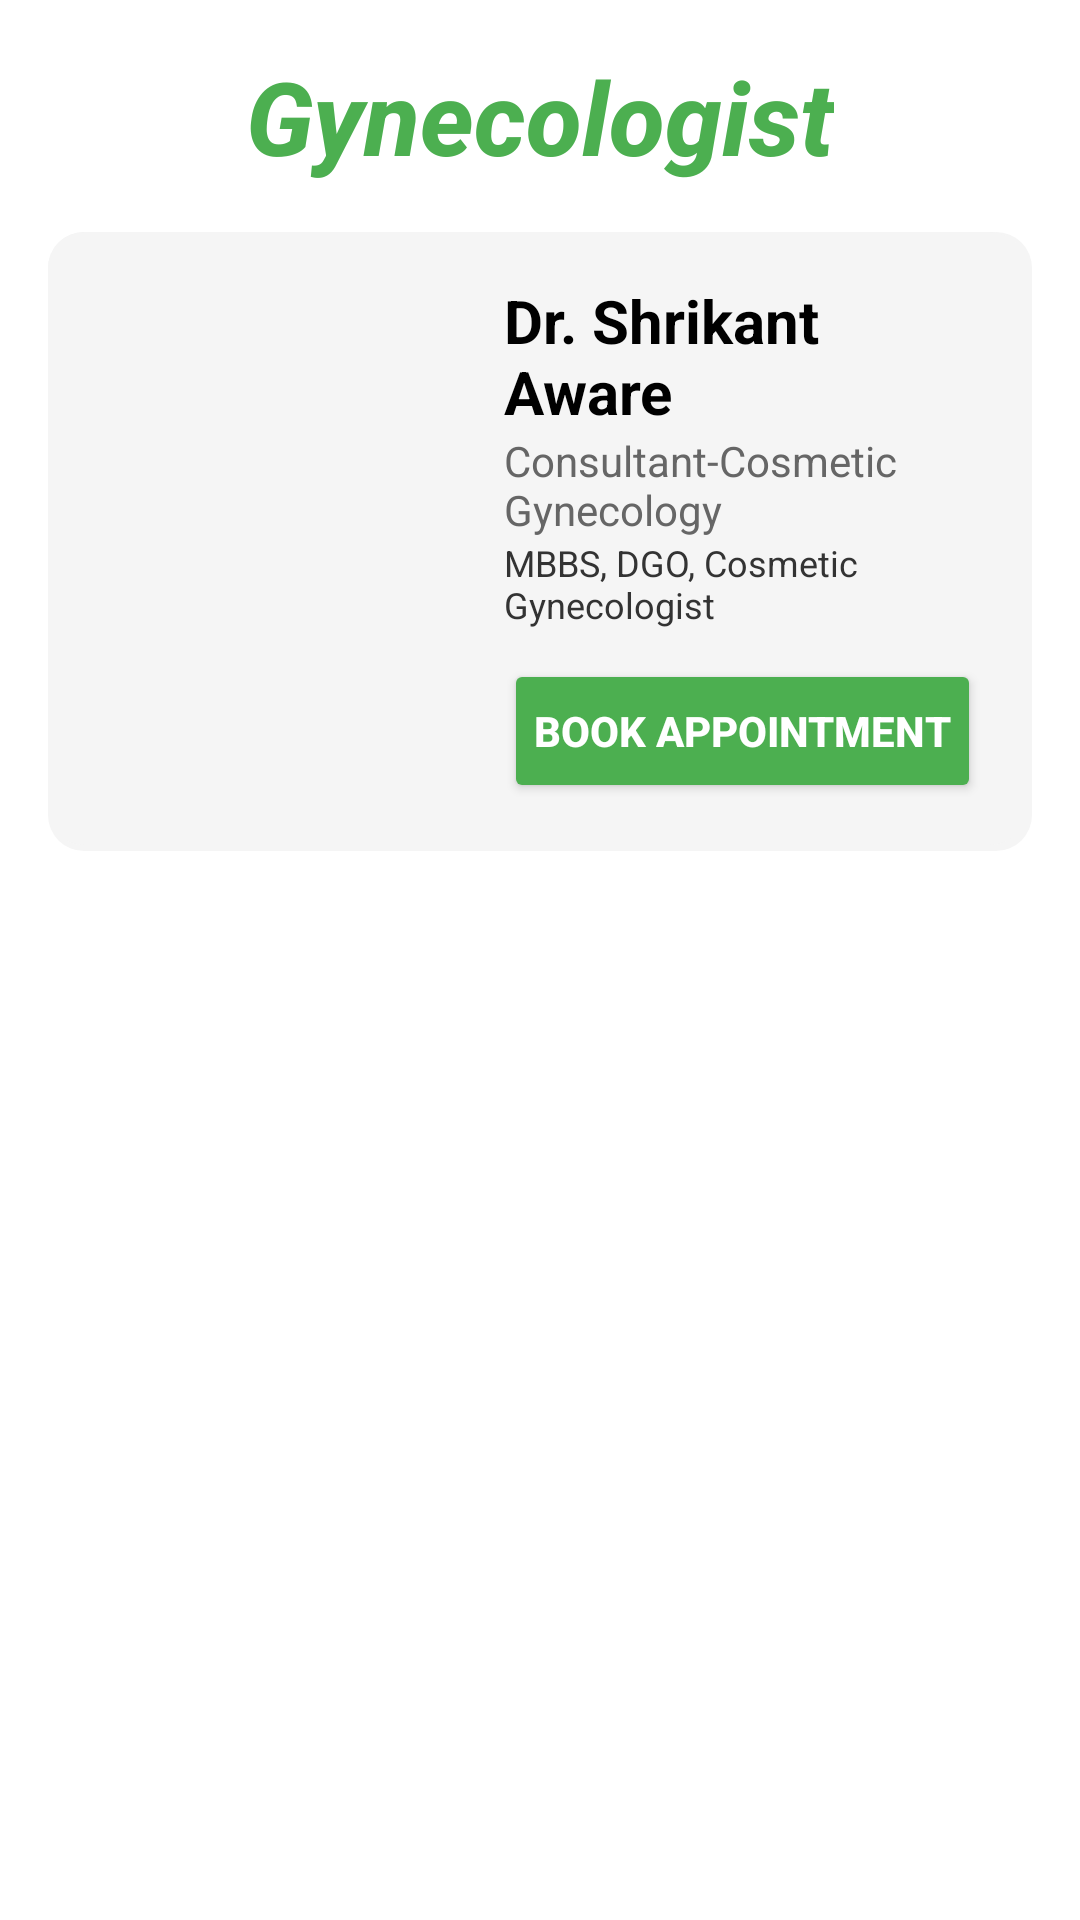

Reconstruct the res/layout file that produces this screen, plus the resources it refers to.
<!-- AndroidManifest.xml: application theme Theme.Management_hospital -->
<!-- res/layout/activity_dashboard_doc.xml -->
<androidx.constraintlayout.widget.ConstraintLayout
    xmlns:android="http://schemas.android.com/apk/res/android"
    xmlns:app="http://schemas.android.com/apk/res-auto"
    xmlns:tools="http://schemas.android.com/tools"
    android:id="@+id/main"
    android:layout_width="match_parent"
    android:layout_height="match_parent"
    tools:context=".MainActivity"
    android:background="@color/white"
    android:padding="16dp">

    
    <TextView
        android:id="@+id/page_heading"
        android:layout_width="wrap_content"
        android:layout_height="wrap_content"
        android:layout_marginBottom="16dp"
        android:fontFamily="sans-serif-medium"
        android:text="Gynecologist"
        android:textColor="#4CAF50"
        android:textSize="34sp"
        android:textStyle="bold|italic"
        app:layout_constraintTop_toTopOf="parent"
        app:layout_constraintStart_toStartOf="parent"
        app:layout_constraintEnd_toEndOf="parent" />

    
    <LinearLayout
        android:id="@+id/doctor_layout"
        android:layout_width="match_parent"
        android:layout_height="wrap_content"
        android:layout_marginTop="16dp"
        android:background="@drawable/custom_background"
        android:orientation="horizontal"
        android:padding="16dp"
        app:layout_constraintTop_toBottomOf="@id/page_heading"
        app:layout_constraintStart_toStartOf="parent"
        app:layout_constraintEnd_toEndOf="parent">

        <ImageView
            android:id="@+id/imageView_sanjana"
            android:layout_width="120dp"
            android:layout_height="120dp"
            android:layout_gravity="center"
            android:scaleType="centerCrop"
            app:srcCompat="@drawable/male_gyno" />

        <LinearLayout
            android:layout_width="0dp"
            android:layout_height="wrap_content"
            android:layout_weight="1"
            android:orientation="vertical"
            android:paddingStart="16dp">

            <TextView
                android:id="@+id/doctor_name_sanjana"
                android:layout_width="wrap_content"
                android:layout_height="wrap_content"
                android:text="Dr. Shrikant Aware"
                android:textColor="#000000"
                android:textSize="20sp"
                android:textStyle="bold" />

            <TextView
                android:id="@+id/doctor_specialization_sanjana"
                android:layout_width="wrap_content"
                android:layout_height="wrap_content"
                android:text="Consultant-Cosmetic Gynecology"
                android:textColor="#666666"
                android:textSize="14sp" />

            <TextView
                android:id="@+id/doctor_qualifications_sanjana"
                android:layout_width="wrap_content"
                android:layout_height="wrap_content"
                android:text="MBBS, DGO, Cosmetic Gynecologist"
                android:textColor="#333333"
                android:textSize="12sp" />

            <Button
                android:id="@+id/book_appointment_button_sanjana"
                android:layout_width="wrap_content"
                android:layout_height="wrap_content"
                android:layout_marginTop="10dp"
                android:backgroundTint="#4CAF50"
                android:elevation="2dp"
                android:paddingHorizontal="10dp"
                android:paddingVertical="5dp"
                android:text="Book Appointment"
                android:textColor="#FFFFFF"
                android:textStyle="bold" />
        </LinearLayout>
    </LinearLayout>
</androidx.constraintlayout.widget.ConstraintLayout>
<!-- resources referenced by this layout -->
<resources>
  <color name="white">#FFFFFFFF</color>
  <!-- drawable custom_background (drawable) -->
  <layer-list xmlns:android="http://schemas.android.com/apk/res/android">
      <item>
          <shape android:shape="rectangle">
              <solid android:color="@color/light_gray_f5" />
              <corners android:radius="12dp" />
          </shape>
      </item>
      <item android:bottom="2dp" android:right="2dp">
          <shape android:shape="rectangle">
              <solid android:color="@color/light_gray_f5" />
              <corners android:radius="12dp" />
          </shape>
      </item>
  </layer-list>
  <style name="Theme.Management_hospital" parent="Base.Theme.Management_hospital" />
  <color name="light_gray_f5">#F5F5F5</color>
  <style name="Base.Theme.Management_hospital" parent="Theme.Material3.DayNight.NoActionBar">
          
          
      </style>
</resources>
